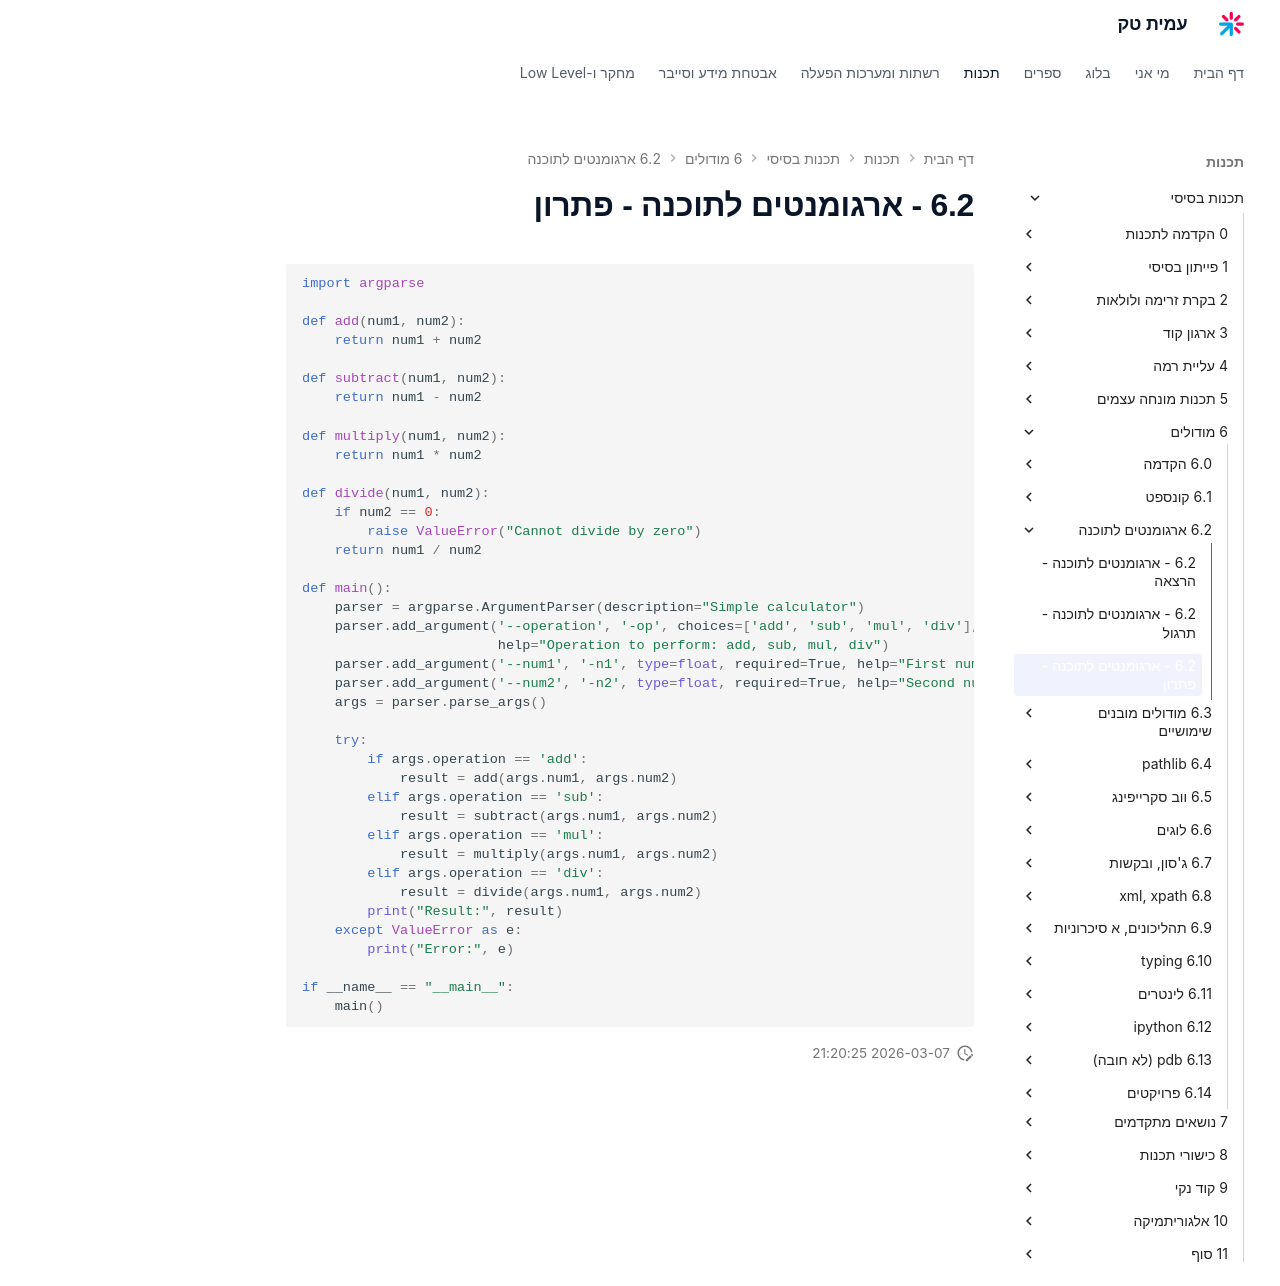

repository: AmitPinchasi/amittech · page: תכנות-בסיסי/6 - מודולים/6.2 - ארגומנטים לתוכנה/6.2 - ארגומנטים לתוכנה - פתרון/index.html · generator: mkdocs

```python
import argparse

def add(num1, num2):
    return num1 + num2

def subtract(num1, num2):
    return num1 - num2

def multiply(num1, num2):
    return num1 * num2

def divide(num1, num2):
    if num2 == 0:
        raise ValueError("Cannot divide by zero")
    return num1 / num2

def main():
    parser = argparse.ArgumentParser(description="Simple calculator")
    parser.add_argument('--operation', '-op', choices=['add', 'sub', 'mul', 'div'], required=True,
                        help="Operation to perform: add, sub, mul, div")
    parser.add_argument('--num1', '-n1', type=float, required=True, help="First number")
    parser.add_argument('--num2', '-n2', type=float, required=True, help="Second number")
    args = parser.parse_args()

    try:
        if args.operation == 'add':
            result = add(args.num1, args.num2)
        elif args.operation == 'sub':
            result = subtract(args.num1, args.num2)
        elif args.operation == 'mul':
            result = multiply(args.num1, args.num2)
        elif args.operation == 'div':
            result = divide(args.num1, args.num2)
        print("Result:", result)
    except ValueError as e:
        print("Error:", e)

if __name__ == "__main__":
    main()

```
